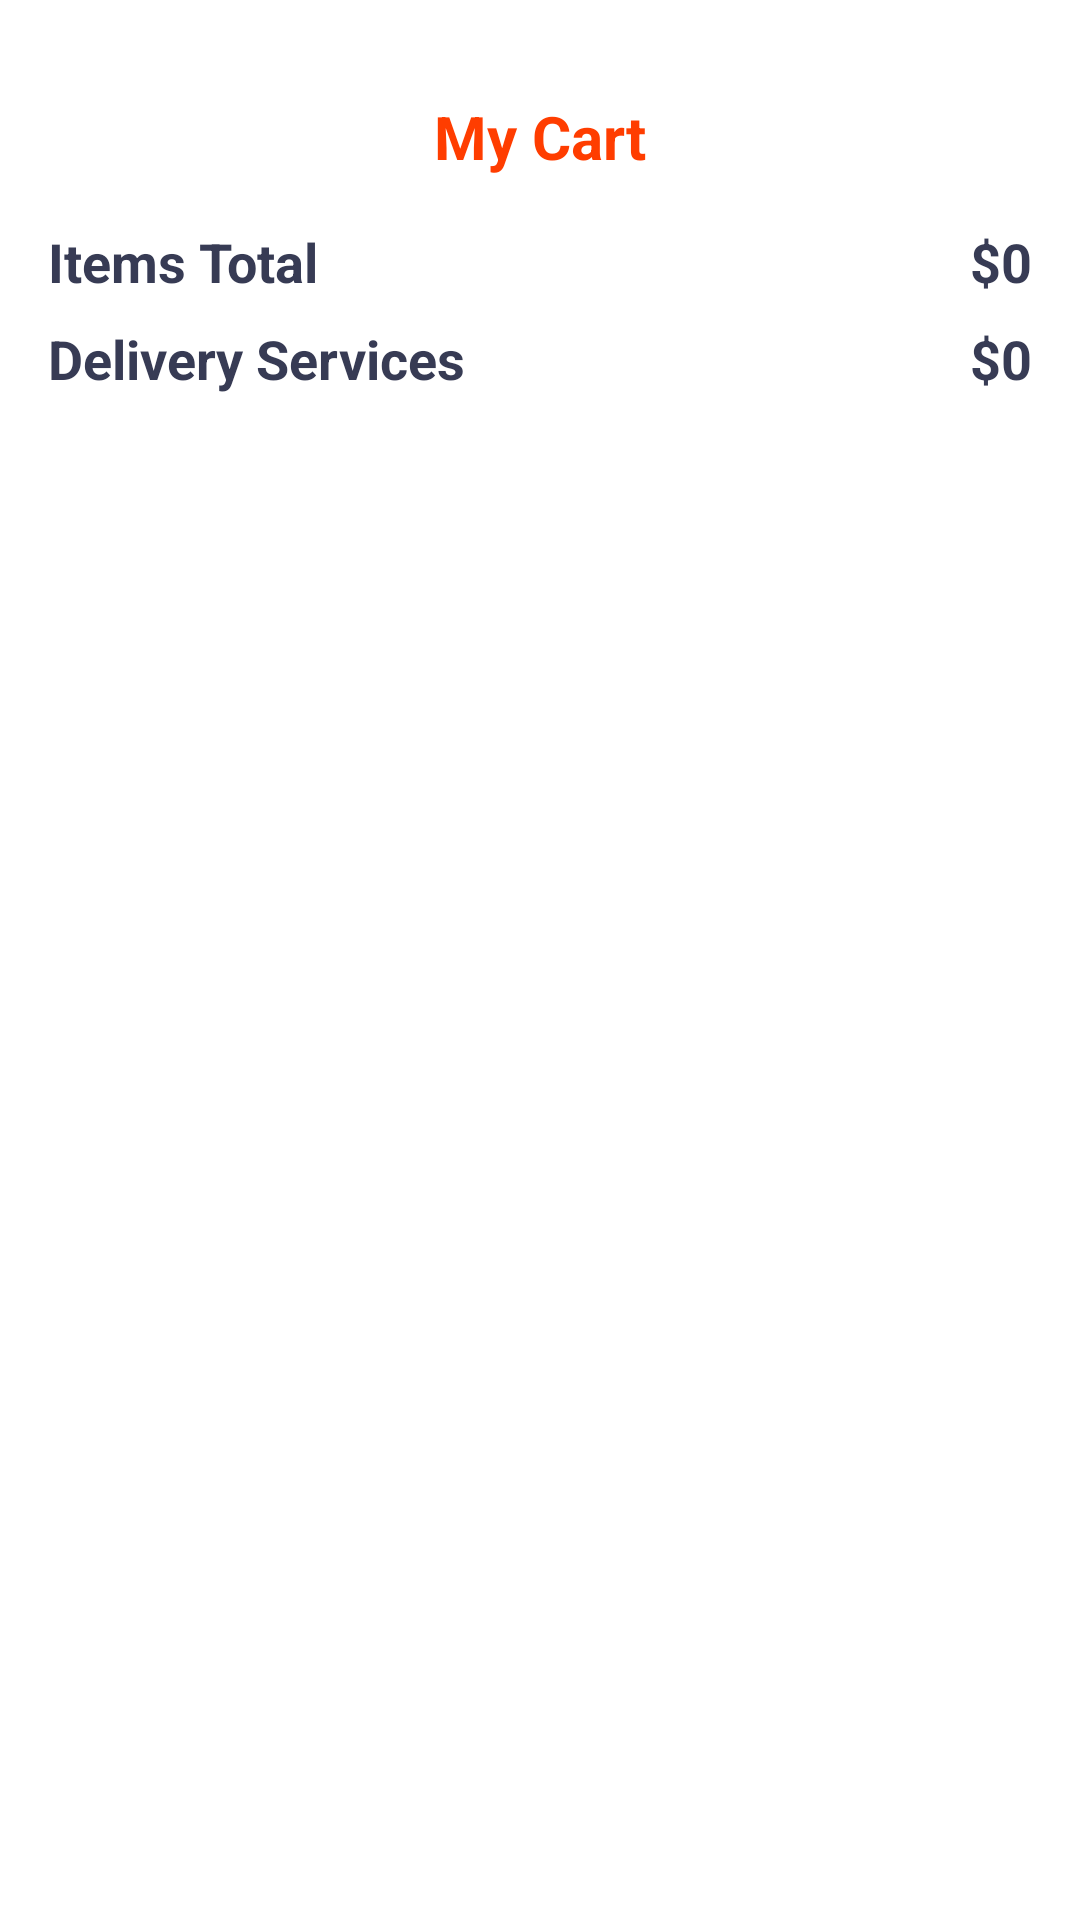

Here is an Android app screen rendered from its layout file. Give the layout XML and the strings, colors and styles it references.
<!-- AndroidManifest.xml: application theme Theme.Food_Hub -->
<!-- res/layout/activity_card_list.xml -->
<?xml version="1.0" encoding="utf-8"?>
<androidx.constraintlayout.widget.ConstraintLayout xmlns:android="http://schemas.android.com/apk/res/android"
    xmlns:app="http://schemas.android.com/apk/res-auto"
    xmlns:tools="http://schemas.android.com/tools"
    android:layout_width="match_parent"
    android:layout_height="match_parent"
    tools:context=".Activity.CardListActivity">

    <ScrollView
        android:layout_width="match_parent"
        android:layout_height="match_parent">

        <LinearLayout
            android:layout_width="match_parent"
            android:layout_height="wrap_content"
            android:orientation="vertical" >

            <TextView
                android:id="@+id/textView19"
                android:layout_width="match_parent"
                android:layout_height="wrap_content"
                android:text="My Cart"
                android:textSize="20sp"
                android:textStyle="bold"
                android:textColor="#ff3d00"
                android:textAlignment="center"
                android:layout_marginTop="32dp"
                android:gravity="center_horizontal" />

            <androidx.recyclerview.widget.RecyclerView
                android:layout_width="match_parent"
                android:layout_height="match_parent" />

            <LinearLayout
                android:layout_width="match_parent"
                android:layout_height="match_parent"
                android:layout_marginStart="16dp"
                android:layout_marginTop="16dp"
                android:layout_marginEnd="16dp"
                android:layout_marginBottom="4dp"
                android:orientation="horizontal">

                <TextView
                    android:id="@+id/textView23"
                    android:layout_width="wrap_content"
                    android:layout_height="wrap_content"
                    android:layout_weight="1"
                    android:text="Items Total"
                    android:textColor="#373b54"
                    android:textSize="18sp"
                    android:textStyle="bold" />

                <TextView
                    android:id="@+id/totalFeeTxt"
                    android:layout_width="wrap_content"
                    android:layout_height="wrap_content"
                    android:text="$0"
                    android:textColor="#373b54"
                    android:textSize="18sp"
                    android:textStyle="bold" />

            </LinearLayout>

            <LinearLayout
                android:layout_width="match_parent"
                android:layout_height="match_parent"
                android:layout_marginStart="16dp"
                android:layout_marginTop="4dp"
                android:layout_marginEnd="16dp"
                android:layout_marginBottom="4dp"
                android:orientation="horizontal">

                <TextView
                    android:id="@+id/textView23"
                    android:layout_width="wrap_content"
                    android:layout_height="wrap_content"
                    android:layout_weight="1"
                    android:text="Delivery Services"
                    android:textColor="#373b54"
                    android:textSize="18sp"
                    android:textStyle="bold" />

                <TextView
                    android:id="@+id/totalDeliveryTxt"
                    android:layout_width="wrap_content"
                    android:layout_height="wrap_content"
                    android:text="$0"
                    android:textColor="#373b54"
                    android:textSize="18sp"
                    android:textStyle="bold" />

            </LinearLayout>

        </LinearLayout>
    </ScrollView>
</androidx.constraintlayout.widget.ConstraintLayout>
<!-- resources referenced by this layout -->
<resources>
  <style name="Theme.Food_Hub" parent="Theme.MaterialComponents.DayNight.NoActionBar">
          
          <item name="colorPrimary">@color/purple_500</item>
          <item name="colorPrimaryVariant">#afafaf</item>
          <item name="colorOnPrimary">@color/white</item>
          
          <item name="colorSecondary">@color/teal_200</item>
          <item name="colorSecondaryVariant">@color/teal_700</item>
          <item name="colorOnSecondary">@color/black</item>
          
          <item name="android:statusBarColor" tools:targetApi="l">?attr/colorPrimaryVariant</item>
          
      </style>
  <!-- not gathered from this repository: default colours our renderer supplied (Android Studio template values) -->
  <color name="purple_500">#FF6200EE</color>
  <color name="teal_200">#FF03DAC5</color>
  <color name="teal_700">#FF018786</color>
  <color name="black">#FF000000</color>
  <color name="white">#FFFFFFFF</color>
</resources>
